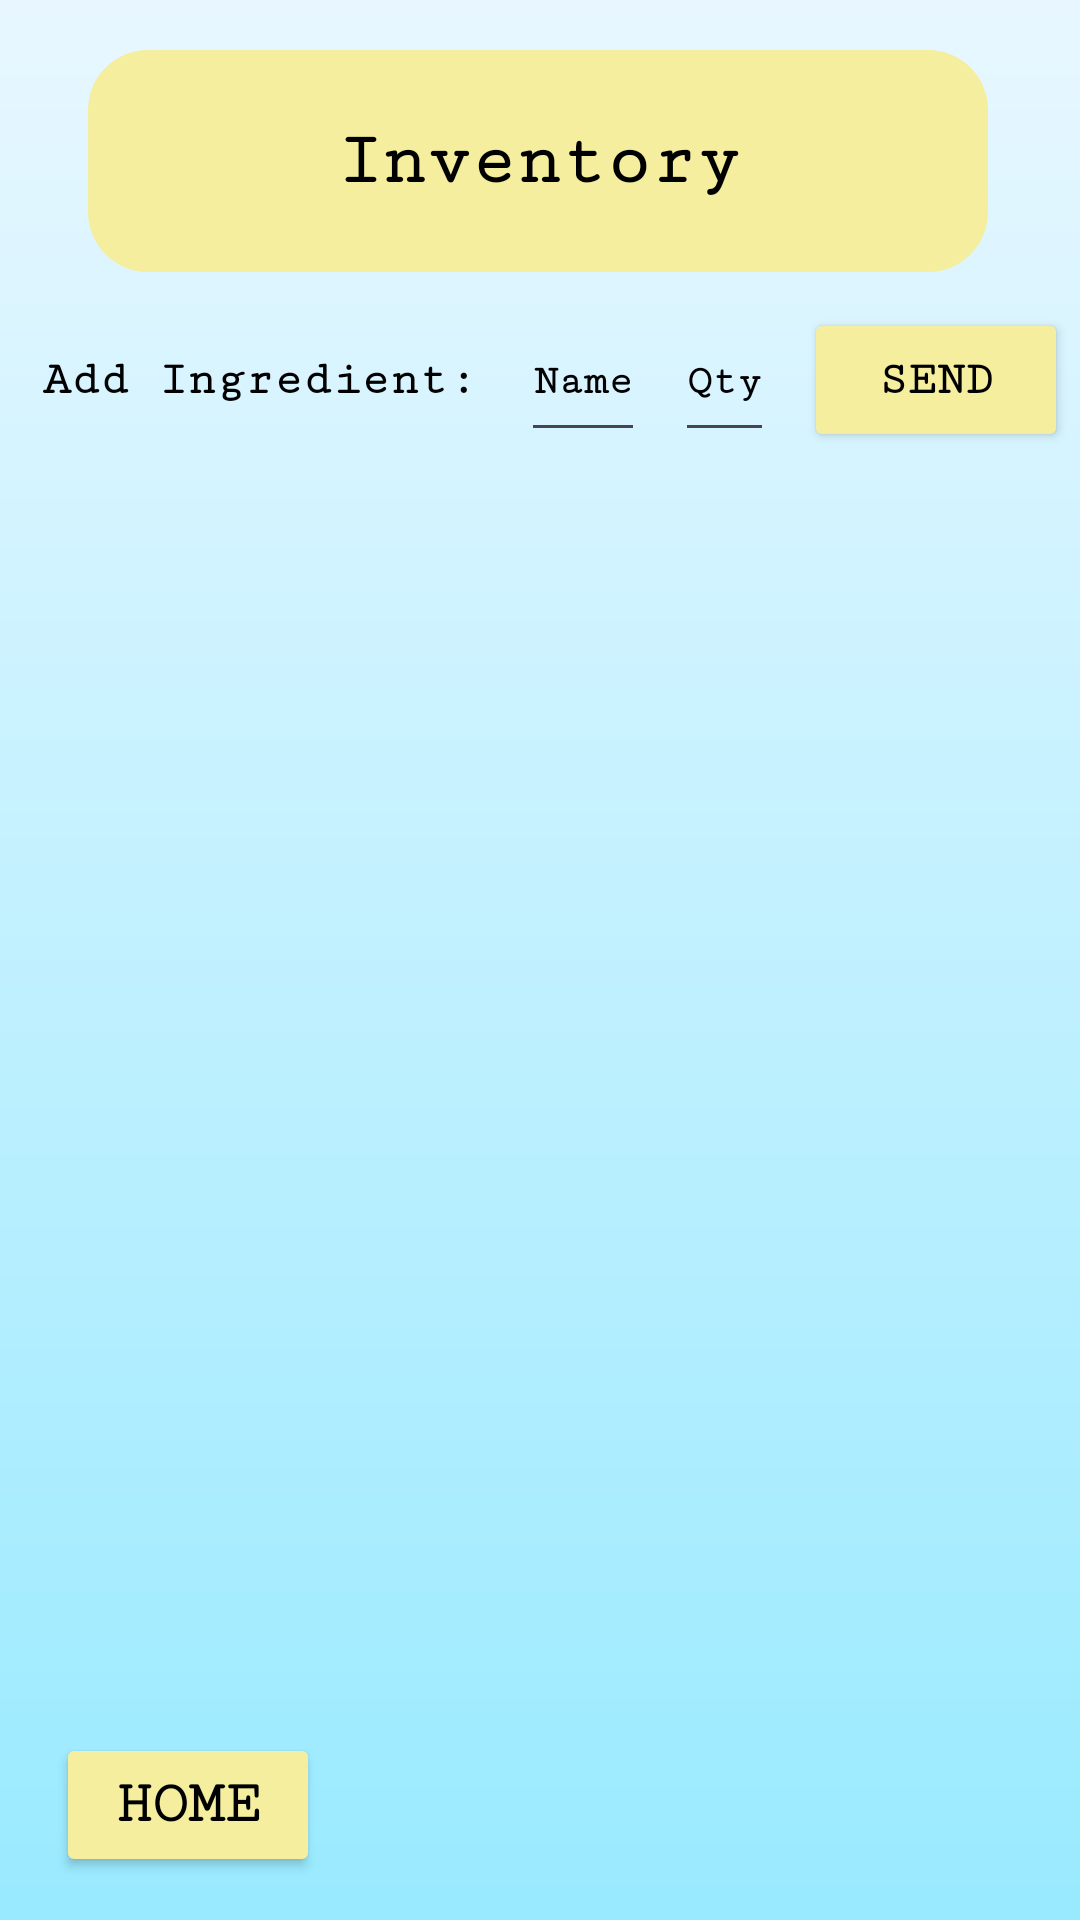

Reconstruct the res/layout file that produces this screen, plus the resources it refers to.
<!-- AndroidManifest.xml: application theme Theme.SupperSolver -->
<!-- res/layout/inventory_screen.xml -->
<?xml version="1.0" encoding="utf-8"?>
<LinearLayout
    android:layout_width="match_parent"
    android:layout_height="match_parent"
    android:orientation="vertical"
    android:background="@drawable/gradient_background"
    xmlns:android="http://schemas.android.com/apk/res/android"
    xmlns:app="http://schemas.android.com/apk/res-auto"
    xmlns:tools="http://schemas.android.com/tools">

    <androidx.constraintlayout.widget.ConstraintLayout
        android:id="@+id/inventory"
        android:layout_width="match_parent"
        android:layout_height="match_parent"
        tools:context=".MainActivity">

        <LinearLayout
            android:id="@+id/linearLayout1"
            android:layout_width="wrap_content"
            android:layout_height="wrap_content"
            android:orientation="vertical"
            app:layout_constraintBottom_toBottomOf="parent"
            app:layout_constraintEnd_toEndOf="parent"
            app:layout_constraintHorizontal_bias="0.490"
            app:layout_constraintStart_toStartOf="parent"
            app:layout_constraintTop_toTopOf="parent"
            app:layout_constraintVertical_bias="0.030">

            <TextView
                android:layout_width="wrap_content"
                android:layout_height="wrap_content"
                android:layout_marginBottom="10dp"
                android:background="@drawable/rectangle"
                android:fontFamily="serif-monospace"
                android:gravity="center"
                android:text="Inventory"
                android:textColor="#000000"
                android:textSize="25dp"
                android:textStyle="bold"></TextView>
        </LinearLayout>

        <LinearLayout
            android:id="@+id/linearLayout2"
            android:layout_width="wrap_content"
            android:layout_height="wrap_content"
            android:layout_alignParentStart="true"
            android:layout_alignParentEnd="true"
            android:layout_alignParentBottom="true"
            android:layout_gravity="center"
            android:orientation="horizontal"
            app:layout_constraintEnd_toEndOf="parent"
            app:layout_constraintStart_toStartOf="parent"
            app:layout_constraintTop_toBottomOf="@+id/linearLayout1">

            <TextView
                android:id="@+id/tvAddComment"
                android:layout_width="wrap_content"
                android:layout_height="wrap_content"
                android:layout_marginLeft="10dp"
                android:text="Add Ingredient: "
                android:textColor="#000000"
                android:fontFamily="serif-monospace"
                android:textSize="16dp"
                android:textStyle="bold"></TextView>

            <EditText
                android:id="@+id/ingredient_name"
                android:layout_width="wrap_content"
                android:layout_height="50dp"
                android:layout_marginLeft="5dp"
                android:layout_weight="1"
                android:hint="Name"
                android:fontFamily="serif-monospace"
                android:textStyle="bold"
                android:inputType="text"
                android:textColor="#000000"
                android:textColorHint="#000000"
                android:textSize="14dp"></EditText>

            <EditText
                android:id="@+id/ingredient_qty"
                android:layout_width="wrap_content"
                android:layout_height="50dp"
                android:layout_marginLeft="10dp"
                android:layout_weight="1"
                android:hint="Qty"
                android:fontFamily="serif-monospace"
                android:textStyle="bold"
                android:inputType="text"
                android:textColor="#000000"
                android:textColorHint="#000000"
                android:textSize="14dp"></EditText>

            <Button
                android:id="@+id/send_ingredient"
                android:layout_width="wrap_content"
                android:layout_height="wrap_content"
                android:backgroundTint="#f5ee9e"
                android:layout_marginLeft="10dp"
                android:text="Send"
                android:fontFamily="serif-monospace"
                android:textSize="16dp"
                android:textColor="#000000"
                android:textStyle="bold" />
        </LinearLayout>

        <ListView
            android:id="@+id/ingredientList"
            android:layout_width="wrap_content"
            android:layout_height="wrap_content"
            android:layout_marginTop="10dp"
            app:layout_constraintStart_toStartOf="parent"
            app:layout_constraintTop_toBottomOf="@+id/linearLayout2"></ListView>

        <Button
            android:id="@+id/inv_back_button"
            android:layout_width="wrap_content"
            android:layout_height="wrap_content"
            android:backgroundTint="#f5ee9e"
            android:text="Home"
            android:textColor="#000000"
            android:fontFamily="serif-monospace"
            android:textSize="20sp"
            android:textStyle="bold"
            app:layout_constraintBottom_toBottomOf="parent"
            app:layout_constraintEnd_toEndOf="parent"
            app:layout_constraintHorizontal_bias="0.069"
            app:layout_constraintStart_toStartOf="parent"
            app:layout_constraintTop_toTopOf="parent"
            app:layout_constraintVertical_bias="0.976"></Button>

    </androidx.constraintlayout.widget.ConstraintLayout>
</LinearLayout>
<!-- resources referenced by this layout -->
<resources>
  <!-- drawable gradient_background (drawable) -->
  <?xml version="1.0" encoding="utf-8"?>
  <shape xmlns:android="http://schemas.android.com/apk/res/android">
      <gradient
          android:gradientRadius="90"
          android:angle="90"
          android:startColor="#99EAFF"
          android:endColor="#E8F7FF"
          android:type="linear" />
      </shape>
  <!-- drawable rectangle (drawable) -->
  <?xml version="1.0" encoding="utf-8"?>
  <selector xmlns:android="http://schemas.android.com/apk/res/android">
      <item>
          <shape android:shape="rectangle">
              <solid android:color="#f5ee9e"/>
              <corners android:radius="20dp"/>
              <size android:height="74dp"/>
              <size android:width="300dp"/>
          </shape>
      </item>
  </selector>
  <style name="Theme.SupperSolver" parent="Base.Theme.SupperSolver" />
  <style name="Base.Theme.SupperSolver" parent="Theme.Material3.DayNight.NoActionBar">
          
          
      </style>
</resources>
